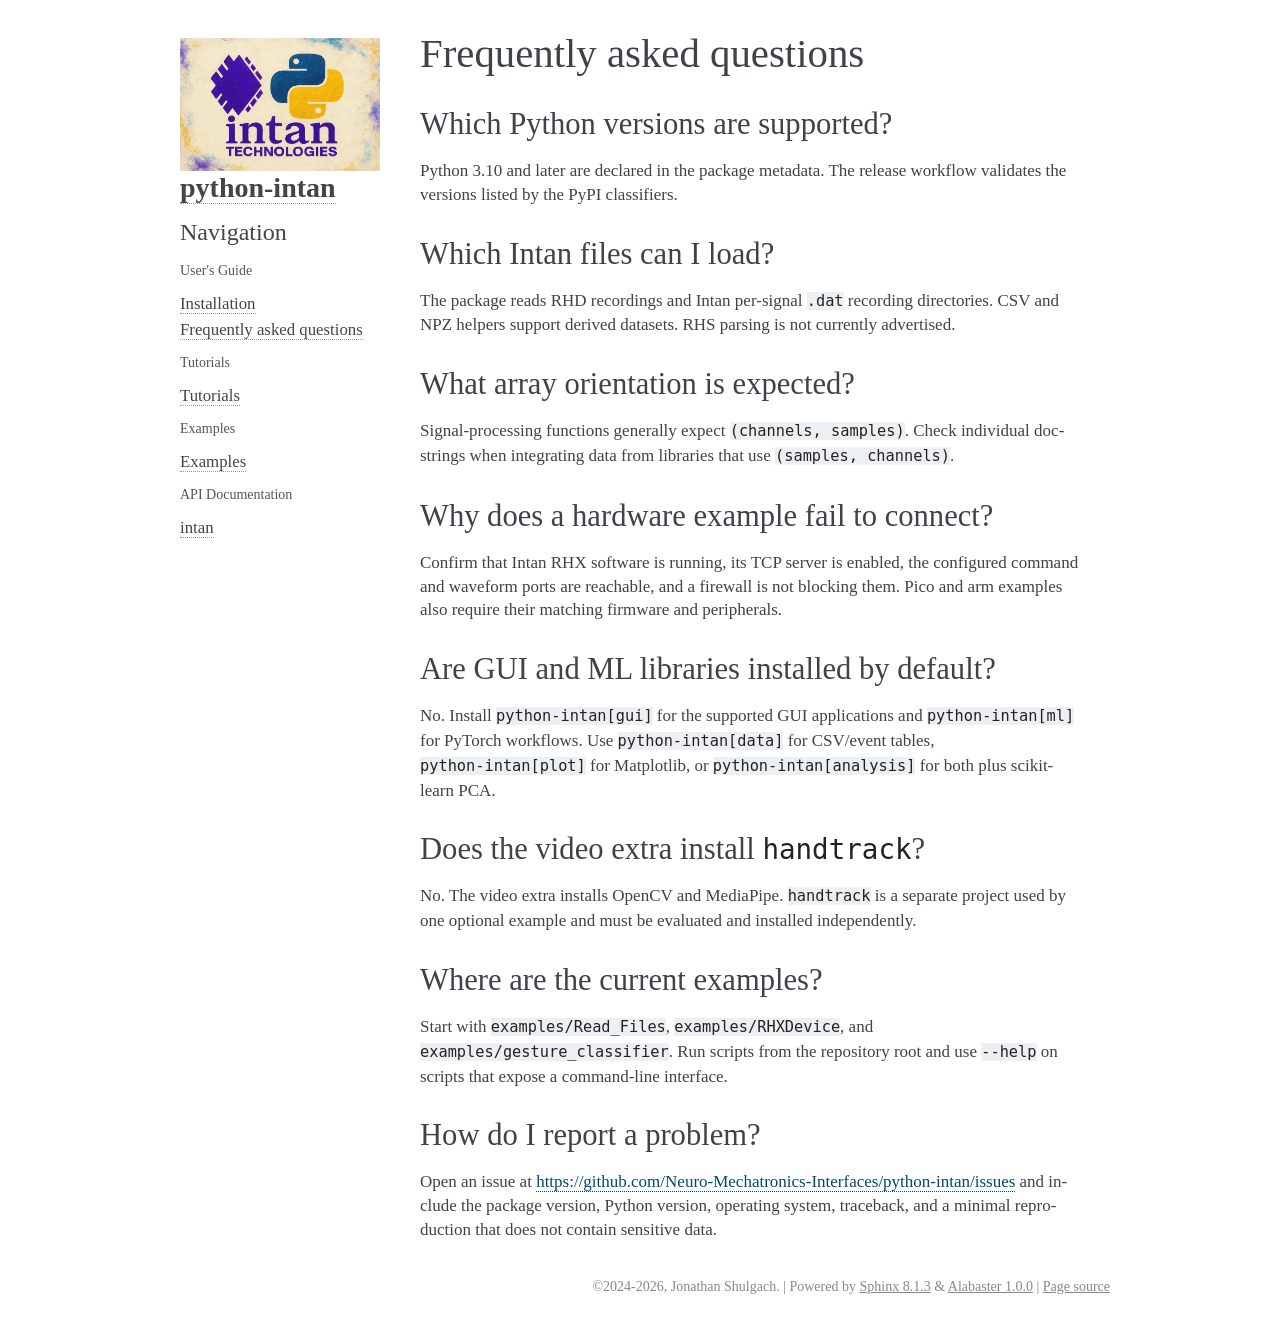

repository: Neuro-Mechatronics-Interfaces/python-intan · page: info/faqs.html · generator: sphinx

Frequently asked questions
==========================

Which Python versions are supported?
------------------------------------

Python 3.10 and later are declared in the package metadata. The release workflow validates the versions listed by the PyPI classifiers.

Which Intan files can I load?
-----------------------------

The package reads RHD recordings and Intan per-signal ``.dat`` recording directories. CSV and NPZ helpers support derived datasets. RHS parsing is not currently advertised.

What array orientation is expected?
-----------------------------------

Signal-processing functions generally expect ``(channels, samples)``. Check individual docstrings when integrating data from libraries that use ``(samples, channels)``.

Why does a hardware example fail to connect?
--------------------------------------------

Confirm that Intan RHX software is running, its TCP server is enabled, the configured command and waveform ports are reachable, and a firewall is not blocking them. Pico and arm examples also require their matching firmware and peripherals.

Are GUI and ML libraries installed by default?
-----------------------------------------------

No. Install ``python-intan[gui]`` for the supported GUI applications and ``python-intan[ml]`` for PyTorch workflows.
Use ``python-intan[data]`` for CSV/event tables, ``python-intan[plot]`` for
Matplotlib, or ``python-intan[analysis]`` for both plus scikit-learn PCA.

Does the video extra install ``handtrack``?
--------------------------------------------

No. The video extra installs OpenCV and MediaPipe. ``handtrack`` is a separate project used by one optional example and must be evaluated and installed independently.

Where are the current examples?
-------------------------------

Start with ``examples/Read_Files``, ``examples/RHXDevice``, and ``examples/gesture_classifier``. Run scripts from the repository root and use ``--help`` on scripts that expose a command-line interface.

How do I report a problem?
--------------------------

Open an issue at https://github.com/Neuro-Mechatronics-Interfaces/python-intan/issues and include the package version, Python version, operating system, traceback, and a minimal reproduction that does not contain sensitive data.
